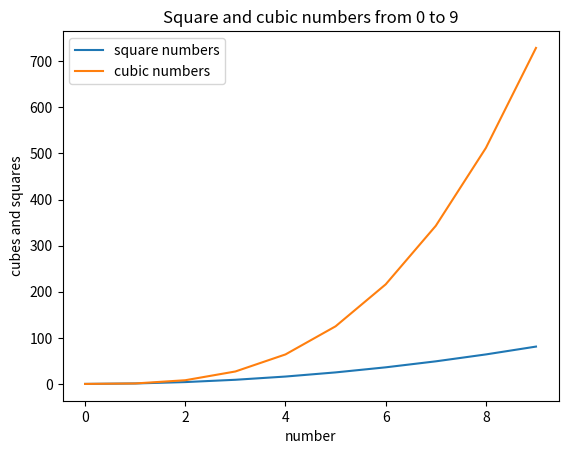

This figure's Python source:
import matplotlib.pyplot as plt
from matplotlib import pyplot as plt

# Example-data: Numbers from 0 to 9 and their squares and cubes
x = [0, 1, 2, 3, 4, 5, 6, 7, 8, 9]
y = [i**2 for i in x] # squares
z = [i**3 for i in x] # cubes

# Create line chart
plt.plot(x, y, label='square numbers')
plt.plot(x, z, label='cubic numbers')

# Add titles and axis labels
plt.title('Square and cubic numbers from 0 to 9')
plt.xlabel('number')
plt.ylabel('cubes and squares')

# show legend
plt.legend()

# print png
plt.savefig('data.visualization.png')

# show diagramm
plt.show()